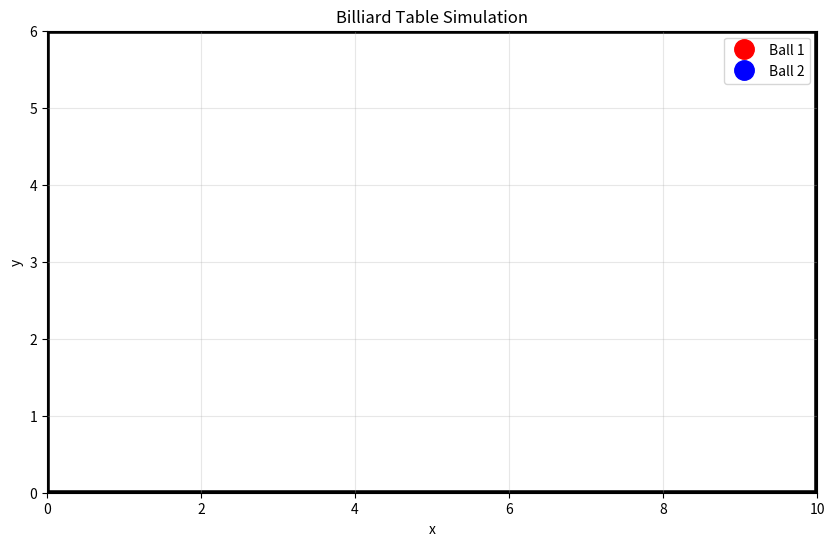

Write the Python code that produced this figure.
# -*- coding: utf-8 -*-
"""
Created on Fri Apr 10 18:58:36 2026

@author: mikun
"""

import numpy as np
import matplotlib.pyplot as plt
from matplotlib.animation import FuncAnimation


a = 10.0                 
b = 6.0                    
epsilon = 0.2

x1 = 2.0                  
y1 = 2.5                 
vx1 = 2.8                
vy1 = 1.5               

x2 = 7.5               
y2 = 3.8              
vx2 = -2.1              
vy2 = -1.9             

dt = 0.01       
total_time = 60.0        
trail_length = 300        

n_steps = int(total_time / dt)
positions1 = np.zeros((n_steps, 2))
positions2 = np.zeros((n_steps, 2))

x = np.array([x1, x2])
y = np.array([y1, y2])
vx = np.array([vx1, vx2])
vy = np.array([vy1, vy2])

positions1[0] = [x[0], y[0]]
positions2[0] = [x[1], y[1]]

for i in range(1, n_steps):
    x += vx * dt
    y += vy * dt

    # Wall bounces (perfect reflection)
    for j in range(2):
        if x[j] <= 0:
            x[j] = 0
            vx[j] = -vx[j]
        elif x[j] >= a:
            x[j] = a
            vx[j] = -vx[j]

        if y[j] <= 0:
            y[j] = 0
            vy[j] = -vy[j]
        elif y[j] >= b:
            y[j] = b
            vy[j] = -vy[j]

    dx = x[0] - x[1]
    dy = y[0] - y[1]
    rel_vel_dot = dx * (vx[0] - vx[1]) + dy * (vy[0] - vy[1])
    if abs(dx) <= epsilon and abs(dy) <= epsilon and rel_vel_dot < 0:
        vx[0], vx[1] = vx[1], vx[0]
        vy[0], vy[1] = vy[1], vy[0]

    positions1[i] = [x[0], y[0]]
    positions2[i] = [x[1], y[1]]

fig, ax = plt.subplots(figsize=(10, 6))
ax.set_xlim(0, a)
ax.set_ylim(0, b)
ax.set_aspect('equal')
ax.set_title('Billiard Table Simulation')
ax.set_xlabel('x')
ax.set_ylabel('y')
ax.grid(True, alpha=0.3)

rect = plt.Rectangle((0, 0), a, b, fill=False, linewidth=4, edgecolor='black')
ax.add_patch(rect)

ball1, = ax.plot([], [], 'o', markersize=14, color='red', label='Ball 1')
ball2, = ax.plot([], [], 'o', markersize=14, color='blue', label='Ball 2')
trail1, = ax.plot([], [], '-', color='red', alpha=0.35, lw=2)
trail2, = ax.plot([], [], '-', color='blue', alpha=0.35, lw=2)

def init():
    ball1.set_data([], [])
    ball2.set_data([], [])
    trail1.set_data([], [])
    trail2.set_data([], [])
    return ball1, ball2, trail1, trail2

def animate(frame):
    # Current ball positions
    ball1.set_data([positions1[frame, 0]], [positions1[frame, 1]])
    ball2.set_data([positions2[frame, 0]], [positions2[frame, 1]])

    # Trails (last trail_length points)
    start = max(0, frame - trail_length)
    trail1.set_data(positions1[start:frame+1, 0], positions1[start:frame+1, 1])
    trail2.set_data(positions2[start:frame+1, 0], positions2[start:frame+1, 1])

    return ball1, ball2, trail1, trail2

ani = FuncAnimation(fig, animate, frames=n_steps, init_func=init,
                    interval=dt*1000*0.6, blit=True, repeat=True)

plt.legend(loc='upper right')
plt.show()
